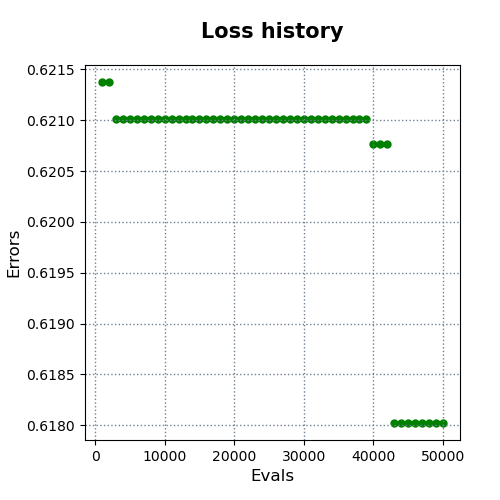

Data behind this chart, as committed beside it:
evals, errors
1000, 0.6214
2000, 0.6214
3000, 0.621
4000, 0.621
5000, 0.621
6000, 0.621
7000, 0.621
8000, 0.621
9000, 0.621
10000, 0.621
11000, 0.621
12000, 0.621
13000, 0.621
14000, 0.621
15000, 0.621
16000, 0.621
17000, 0.621
18000, 0.621
19000, 0.621
20000, 0.621
21000, 0.621
22000, 0.621
23000, 0.621
24000, 0.621
25000, 0.621
26000, 0.621
27000, 0.621
28000, 0.621
29000, 0.621
30000, 0.621
31000, 0.621
32000, 0.621
33000, 0.621
34000, 0.621
35000, 0.621
36000, 0.621
37000, 0.621
38000, 0.621
39000, 0.621
40000, 0.6208
41000, 0.6208
42000, 0.6208
43000, 0.618
44000, 0.618
45000, 0.618
46000, 0.618
47000, 0.618
48000, 0.618
49000, 0.618
50000, 0.618
